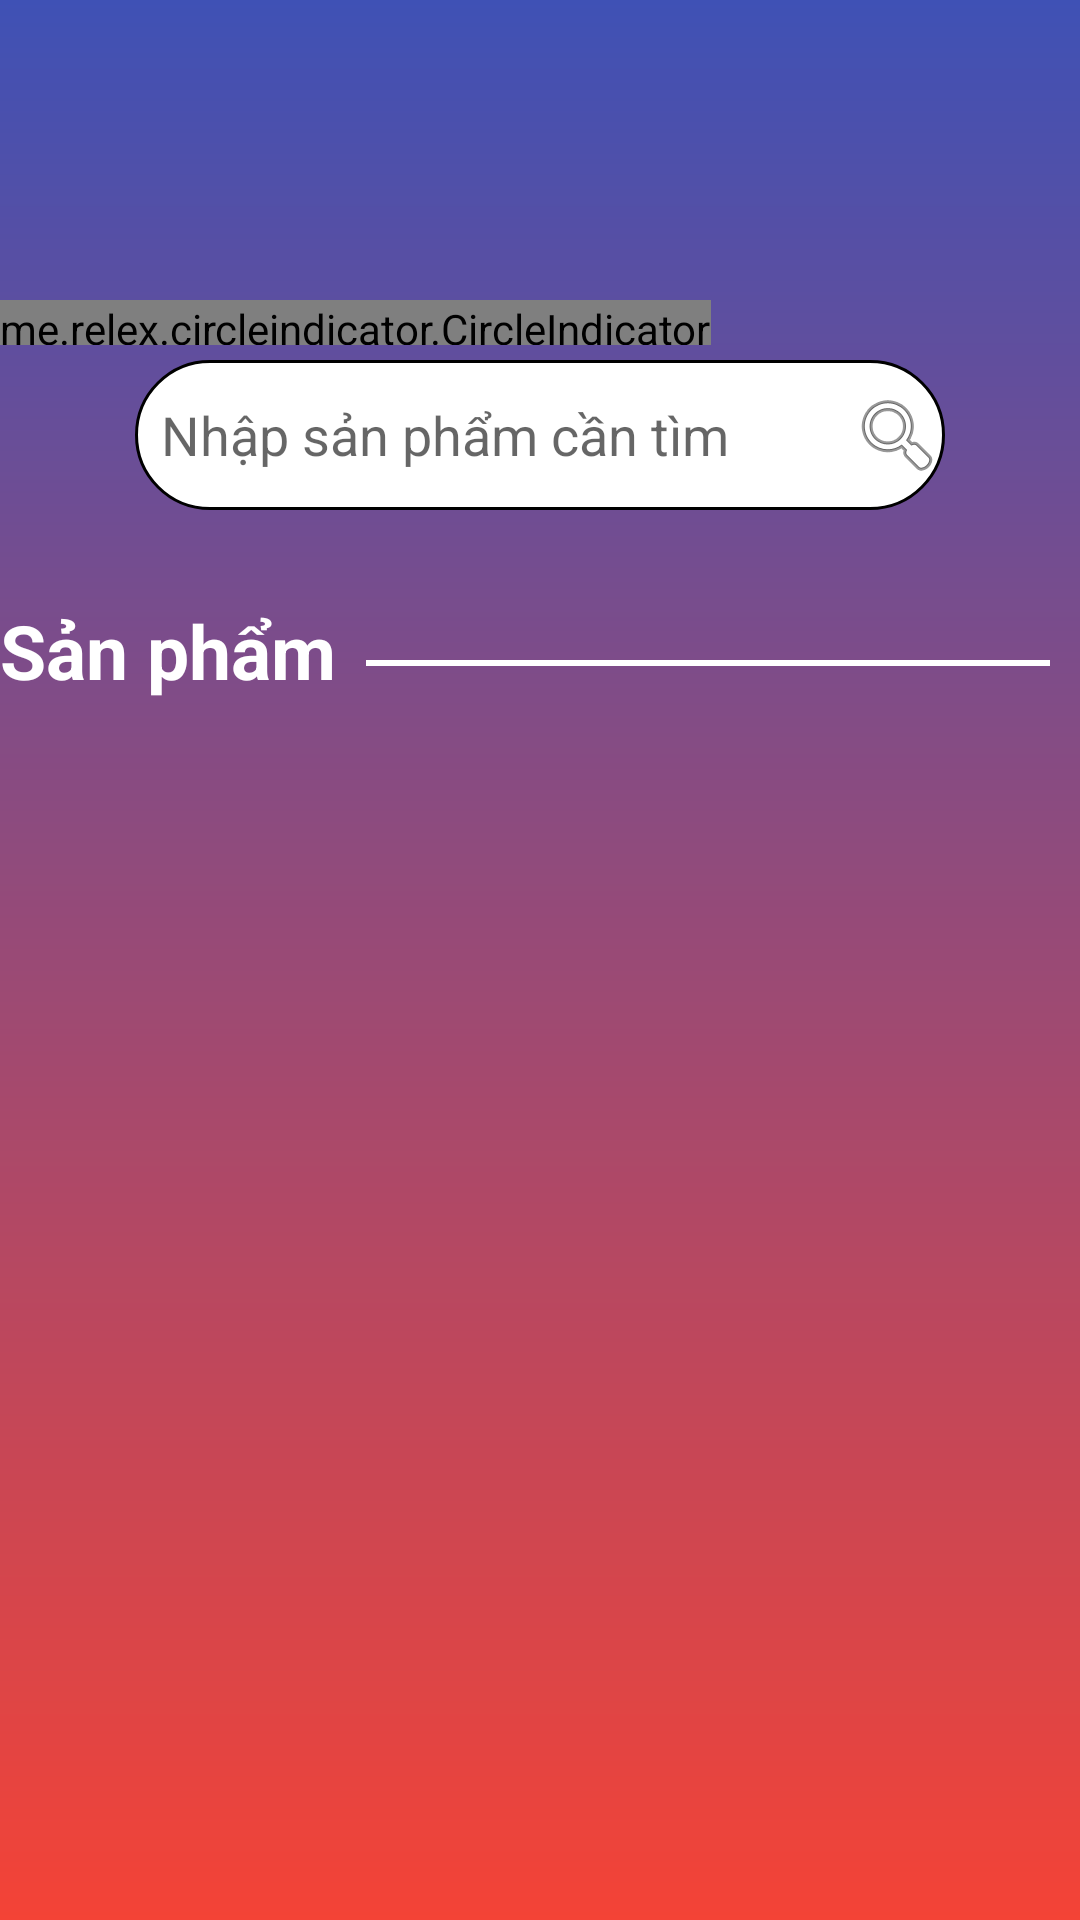

This screen was rendered from an Android layout file. Write that file and the resources it references.
<!-- AndroidManifest.xml: application theme Theme.DemoSeminar -->
<!-- res/layout/fragment_product.xml -->
<?xml version="1.0" encoding="utf-8"?>
<FrameLayout xmlns:android="http://schemas.android.com/apk/res/android"
    xmlns:tools="http://schemas.android.com/tools"
    android:layout_width="match_parent"
    android:layout_height="match_parent"
    tools:context=".Product.ProductFragment"
    android:orientation="vertical"
    android:background="@drawable/custom_mh_color">
    <ScrollView
        android:layout_width="match_parent"
        android:layout_height="match_parent">
        <RelativeLayout
            android:layout_width="match_parent"
            android:layout_height="match_parent">
            <androidx.viewpager.widget.ViewPager
                android:id="@+id/vp_photo"
                android:layout_width="wrap_content"
                android:layout_height="100dp"></androidx.viewpager.widget.ViewPager>
            <me.relex.circleindicator.CircleIndicator
                android:layout_width="wrap_content"
                android:layout_height="15dp"
                android:id="@+id/circle"
                android:layout_below="@+id/vp_photo"
                ></me.relex.circleindicator.CircleIndicator>
            <AutoCompleteTextView
                android:id="@+id/search"
                android:layout_width="270dp"
                android:layout_height="50dp"
                android:layout_centerInParent="true"
                android:layout_below="@+id/circle"
                android:layout_marginTop="5dp"
                android:background="@drawable/custom_search"
                android:drawableRight="@android:drawable/ic_menu_search"
                android:hint="  Nhập sản phẩm cần tìm"></AutoCompleteTextView>
            <TextView
                android:id="@+id/product3"
                android:layout_width="wrap_content"
                android:layout_height="wrap_content"
                android:text="Sản phẩm"
                android:layout_marginTop="30dp"
                android:layout_below="@+id/search"
                android:textColor="@color/white"
                android:textStyle="bold"
                android:textSize="25dp"></TextView>
            <View
                android:layout_width="300dp"
                android:layout_height="2dp"
                android:layout_marginLeft="10dp"
                android:layout_marginRight="10dp"
                android:background="@color/white"
                android:layout_toRightOf="@+id/product3"
                android:layout_marginTop="50dp"
                android:layout_below="@+id/search"></View>
            <androidx.recyclerview.widget.RecyclerView
                android:layout_width="match_parent"
                android:layout_height="wrap_content"
                android:id="@+id/dssp"
                android:layout_margin="10dp"
                android:layout_below="@+id/product3"></androidx.recyclerview.widget.RecyclerView>
        </RelativeLayout>
    </ScrollView>
</FrameLayout>
<!-- resources referenced by this layout -->
<resources>
  <color name="white">#FFFFFFFF</color>
  <!-- drawable custom_mh_color (drawable) -->
  <?xml version="1.0" encoding="utf-8"?>
  <shape xmlns:android="http://schemas.android.com/apk/res/android"
      android:shape="rectangle">
  <gradient
      android:angle="90"
      android:type="linear"
      android:startColor="#F44336"
      android:endColor="#3F51B5"></gradient>
  </shape>
  <!-- drawable custom_search (drawable) -->
  <?xml version="1.0" encoding="UTF-8"?>
  <shape xmlns:android="http://schemas.android.com/apk/res/android">
      <corners android:radius="100dp" />
      <stroke android:color="#000000" android:width="1dp" />
      <solid android:color="#ffffff" />
  </shape>
  <style name="Theme.DemoSeminar" parent="Theme.MaterialComponents.DayNight.DarkActionBar">
          
          <item name="colorPrimary">@color/purple_500</item>
          <item name="colorPrimaryVariant">@color/purple_700</item>
          <item name="colorOnPrimary">@color/white</item>
          
          <item name="colorSecondary">@color/teal_200</item>
          <item name="colorSecondaryVariant">@color/teal_700</item>
          <item name="colorOnSecondary">@color/black</item>
          
          <item name="android:statusBarColor" tools:targetApi="l">?attr/colorPrimaryVariant</item>
          
      </style>
  <color name="purple_500">#FF6200EE</color>
  <color name="purple_700">#FF3700B3</color>
  <color name="teal_200">#FF03DAC5</color>
  <color name="teal_700">#FF018786</color>
  <color name="black">#FF000000</color>
</resources>
